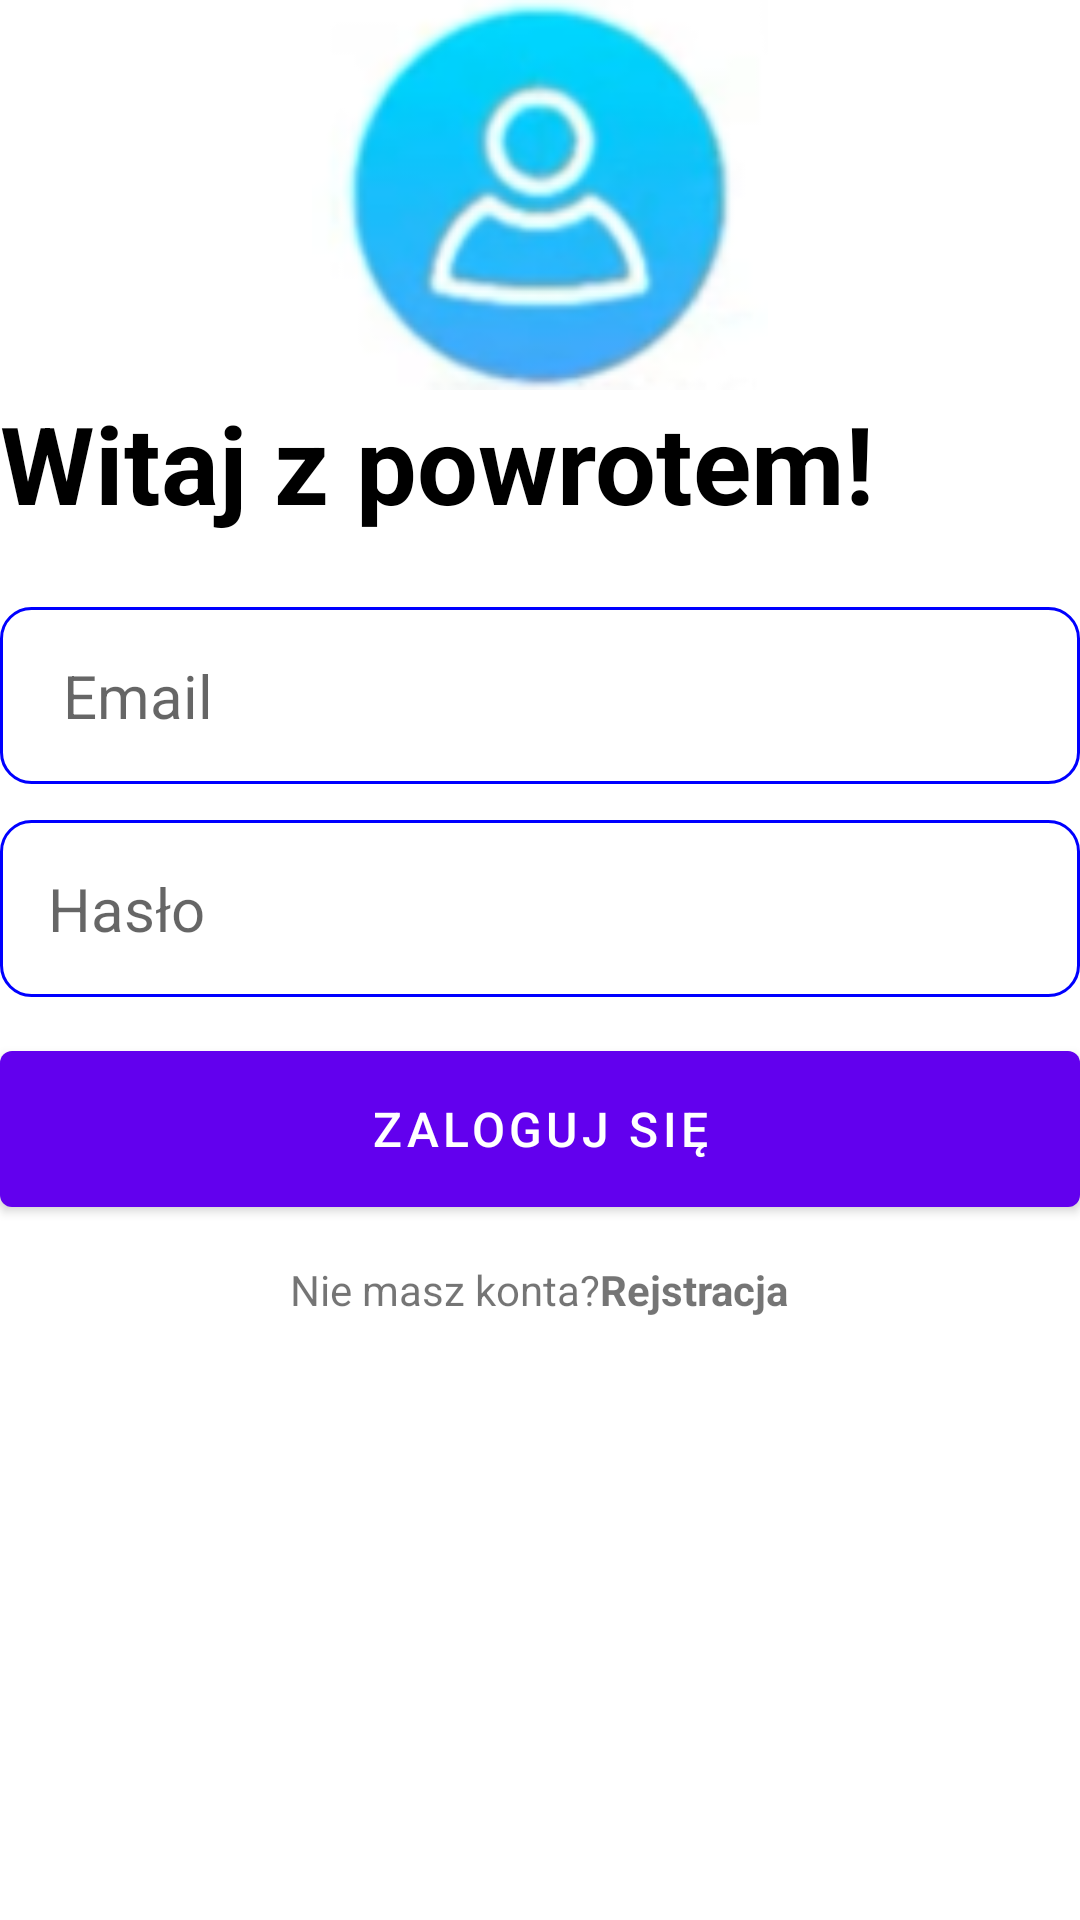

Here is an Android app screen rendered from its layout file. Give the layout XML and the strings, colors and styles it references.
<!-- AndroidManifest.xml: application theme Theme.Organizer -->
<!-- res/layout/activity_login.xml -->
<?xml version="1.0" encoding="utf-8"?>
<RelativeLayout xmlns:android="http://schemas.android.com/apk/res/android"
    xmlns:app="http://schemas.android.com/apk/res-auto"
    xmlns:tools="http://schemas.android.com/tools"
    android:layout_width="match_parent"
    android:layout_height="match_parent"
    android:layout_marginVertical="16dp"
    android:layout_marginHorizontal="32dp"
    tools:context=".LoginActivity">
    <ImageView
        android:layout_width="160dp"
        android:layout_height="130dp"
        android:layout_centerHorizontal="true"
        android:layout_marginVertical="0dp"
        android:id="@+id/login_icon"
        android:src="@drawable/img_1"/>

    <LinearLayout
        android:layout_width="match_parent"
        android:layout_height="wrap_content"
        android:layout_below="@+id/login_icon"
        android:id="@+id/hello_text"
        android:orientation="vertical">

        <TextView
            android:layout_width="match_parent"
            android:layout_height="wrap_content"
            android:text="Witaj z powrotem!"
            android:textColor="@color/black"
            android:textSize="36sp"
            android:textStyle="bold" />

    </LinearLayout>

    <LinearLayout
        android:layout_width="match_parent"
        android:layout_height="wrap_content"
        android:id="@+id/rejestr"
        android:layout_below="@+id/hello_text"
        android:layout_marginVertical="12dp"
        android:orientation="vertical">

        <EditText
            android:layout_width="match_parent"
            android:layout_height="wrap_content"
            android:id="@+id/email_edit_text"
            android:inputType="textEmailAddress"
            android:hint=" Email"
            android:textSize="20sp"
            android:background="@drawable/rounded_corner"
            android:padding="16dp"
            android:layout_marginTop="12dp"
            />

        <EditText
            android:layout_width="match_parent"
            android:layout_height="wrap_content"
            android:id="@+id/password_edit_text"
            android:inputType="textPassword"
            android:hint="Hasło"
            android:textSize="20sp"
            android:background="@drawable/rounded_corner"
            android:padding="16dp"
            android:layout_marginTop="12dp"
            />

        <com.google.android.material.button.MaterialButton
            android:layout_width="match_parent"
            android:id="@+id/login_btn"
            android:layout_height="64dp"
            android:text="Zaloguj się"
            android:layout_marginTop="12dp"
            android:textSize="16sp"
            />

        <ProgressBar
            android:layout_width="24dp"
            android:layout_height="64dp"
            android:id="@+id/progress_bar"
            android:layout_gravity="center"
            android:visibility="gone"
            android:layout_marginTop="12dp"/>
    </LinearLayout>

    <LinearLayout
        android:layout_width="match_parent"
        android:layout_height="wrap_content"
        android:layout_below="@+id/rejestr"
        android:orientation="horizontal"
        android:gravity="center">

        <TextView
            android:layout_width="wrap_content"
            android:layout_height="match_parent"
            android:text="Nie masz konta?"/>
        <TextView
            android:layout_width="wrap_content"
            android:layout_height="match_parent"
            android:textStyle="bold"
            android:id="@+id/create_account_text_view_btn"
            android:text="Rejstracja"/>
    </LinearLayout>
</RelativeLayout>
<!-- resources referenced by this layout -->
<resources>
  <color name="black">#FF000000</color>
  <!-- drawable img_1: png bitmap (drawable, 18890 bytes) -->
  <!-- drawable rounded_corner (drawable) -->
  <?xml version="1.0" encoding="utf-8"?>
  <shape xmlns:android="http://schemas.android.com/apk/res/android"
      android:shape="rectangle">
      <corners android:radius="10dp"/>
      <stroke android:width="1dp" android:color="@color/blue"/>
  
  </shape>
  <style name="Theme.Organizer" parent="Theme.MaterialComponents.DayNight.DarkActionBar">
          
          <item name="colorPrimary">@color/purple_500</item>
          <item name="colorPrimaryVariant">@color/purple_700</item>
          <item name="colorOnPrimary">@color/white</item>
          
          <item name="colorSecondary">@color/teal_200</item>
          <item name="colorSecondaryVariant">@color/teal_700</item>
          <item name="colorOnSecondary">@color/black</item>
          
          <item name="android:statusBarColor">?attr/colorPrimaryVariant</item>
          
      </style>
  <color name="blue">#0000FF</color>
  <color name="white">#FFFFFFFF</color>
  <color name="teal_700">#FF018786</color>
  <!-- not gathered from this repository: default colours our renderer supplied (Android Studio template values) -->
  <color name="purple_500">#FF6200EE</color>
  <color name="purple_700">#FF3700B3</color>
  <color name="teal_200">#FF03DAC5</color>
</resources>
